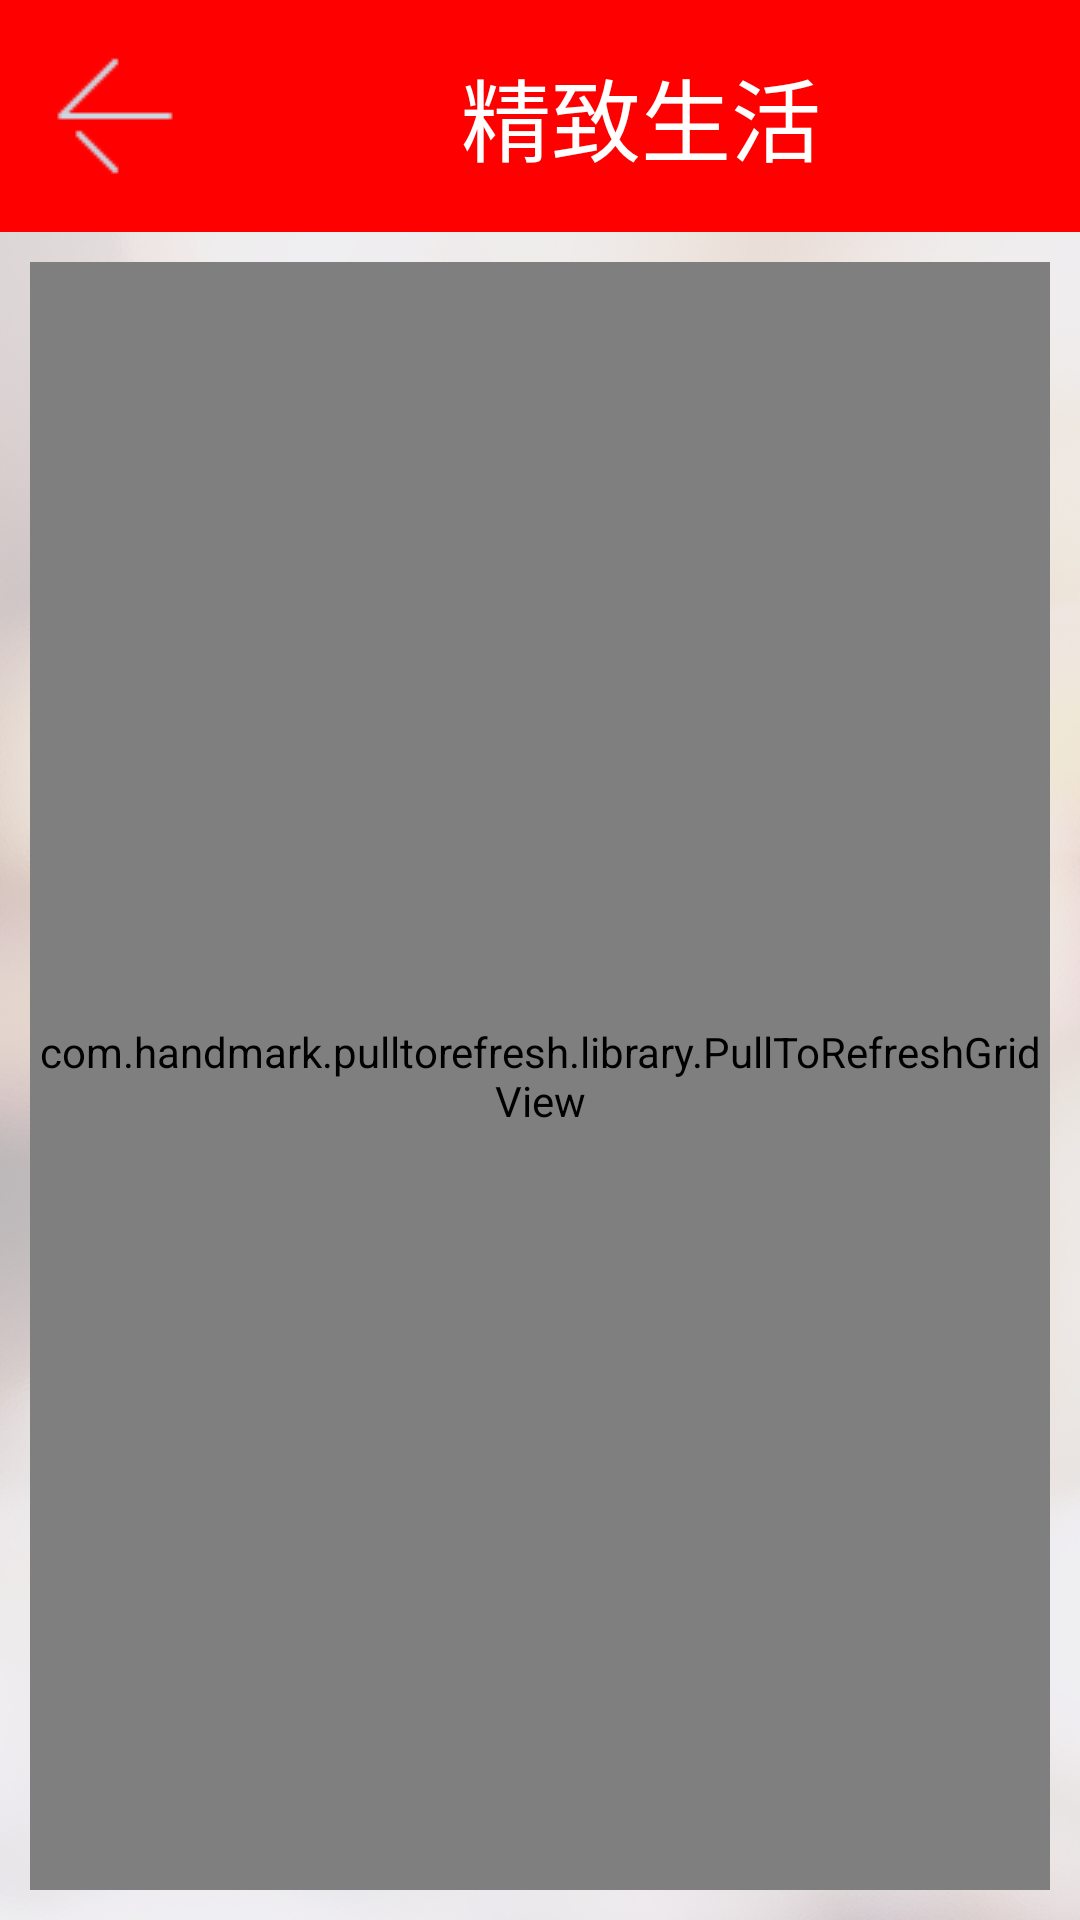

Layout XML and referenced resources for this Android screen:
<!-- AndroidManifest.xml: application theme AppTheme -->
<!-- res/layout/activity_image_view01.xml -->
<LinearLayout xmlns:android="http://schemas.android.com/apk/res/android"
    xmlns:tools="http://schemas.android.com/tools"
    android:layout_width="match_parent"
    android:layout_height="match_parent"
    android:background="@drawable/sihuo_bg"
    android:orientation="vertical"
    tools:context="com.sunshine.sihuo.fiveimages.ImageView01">


    <LinearLayout
        android:layout_width="match_parent"
        android:layout_height="0dp"
        android:layout_weight="1"
        android:background="#ff0000"
        android:orientation="horizontal">

        <ImageButton
            android:layout_width="0dp"
            android:id="@+id/image_view"
            android:layout_height="wrap_content"
            android:layout_gravity="center_vertical"
            android:layout_marginLeft="9dp"
            android:layout_weight="1"
            android:background="#ff0000"
            android:padding="50dp"
            android:src="@drawable/icon_back_on" />

        <TextView
            android:id="@+id/imge_tv"
            android:layout_width="0dp"
            android:layout_height="wrap_content"
            android:layout_gravity="center"
            android:layout_weight="5"
            android:gravity="center"
            android:text="精致生活"
            android:textColor="#ffffff"
            android:textSize="30dp" />

    </LinearLayout>

    <LinearLayout
        android:layout_width="fill_parent"
        android:layout_height="0dp"
        android:layout_margin="10dp"
        android:layout_weight="7"
        android:orientation="vertical">

        <com.handmark.pulltorefresh.library.PullToRefreshGridView xmlns:ptr="http://schemas.android.com/apk/res-auto"
            android:id="@+id/gv_five_imgeview"
            android:layout_width="match_parent"
            android:layout_height="match_parent"
            android:divider="#00000000"
            android:dividerPadding="20dp"
            android:horizontalSpacing="10dp"
            android:listSelector="#00000000"
            android:numColumns="2"
            android:verticalSpacing="10dp"
            ptr:ptrAnimationStyle="rotate"
            ptr:ptrDrawable="@drawable/refresh"></com.handmark.pulltorefresh.library.PullToRefreshGridView>
    </LinearLayout>
</LinearLayout>
<!-- resources referenced by this layout -->
<resources>
  <!-- drawable icon_back_on: png bitmap (drawable, 332 bytes) -->
  <!-- drawable refresh: png bitmap (drawable, 2035 bytes) -->
  <!-- drawable sihuo_bg: png bitmap (drawable-xhdpi, 463063 bytes) -->
  <style name="AppTheme" parent="Theme.AppCompat.Light.DarkActionBar">
          
      </style>
</resources>
